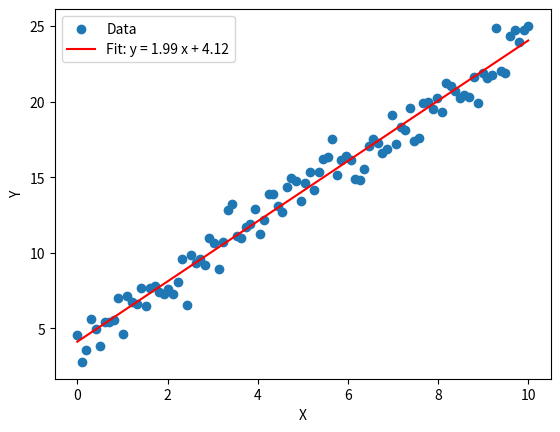

Source code (Python):
import numpy as np
import matplotlib.pyplot as plt

# Generate some sample data
x = np.linspace(0, 10, 100)
y = 4 + 2 * x + np.random.randn(100)

# Fit a linear regression model
coefficients = np.polyfit(x, y, 1)
fit = np.poly1d(coefficients)

print(coefficients)

# Plot the data points and the fitted line
plt.scatter(x, y, label='Data')
plt.plot(x, fit(x), color='red', label='Fit')
plt.xlabel('X')
plt.ylabel('Y')
plt.legend(['Data', f'Fit: y = {coefficients[0]:.2f} x + {coefficients[1]:.2f}'])
plt.show()